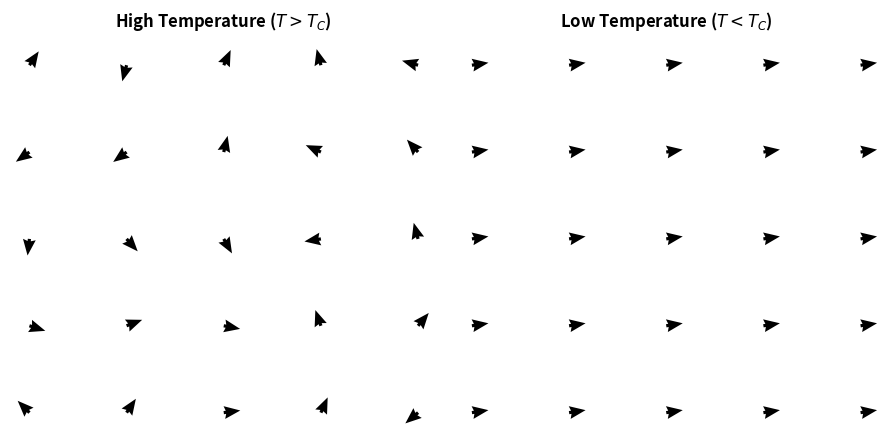

Source code (Python):
import matplotlib.pyplot as plt
import numpy as np

fig, (ax1, ax2) = plt.subplots(1, 2, figsize=(9, 4.5))
np.random.seed(42)

# Part A: Thermal disordered state (High Temperature)
for x in range(5):
    for y in range(5):
        angle = np.random.uniform(0, 2 * np.pi)
        ax1.quiver(x, y, float(np.cos(angle)), float(np.sin(angle)), color='black', 
                   scale=6, scale_units='inches', headwidth=4, headlength=5)
ax1.set_title(r"High Temperature ($T > T_C$)", fontsize=12, fontweight='bold', pad=15)
ax1.axis('off')

# Part B: Spontaneous symmetry breaking and aligned configuration (Low Temperature)
for x in range(5):
    for y in range(5):
        aligned_angle = 0.15
        ax2.quiver(x, y, float(np.cos(aligned_angle)), float(np.sin(aligned_angle)), color='black', 
                   scale=6, scale_units='inches', headwidth=4, headlength=5)
ax2.set_title(r"Low Temperature ($T < T_C$)", fontsize=12, fontweight='bold', pad=15)
ax2.axis('off')

plt.tight_layout()
plt.savefig("fig2_ferromagnet_spins.png", dpi=300, bbox_inches='tight')
plt.close()
print("[INFO] Figure 2 generated successfully.")
